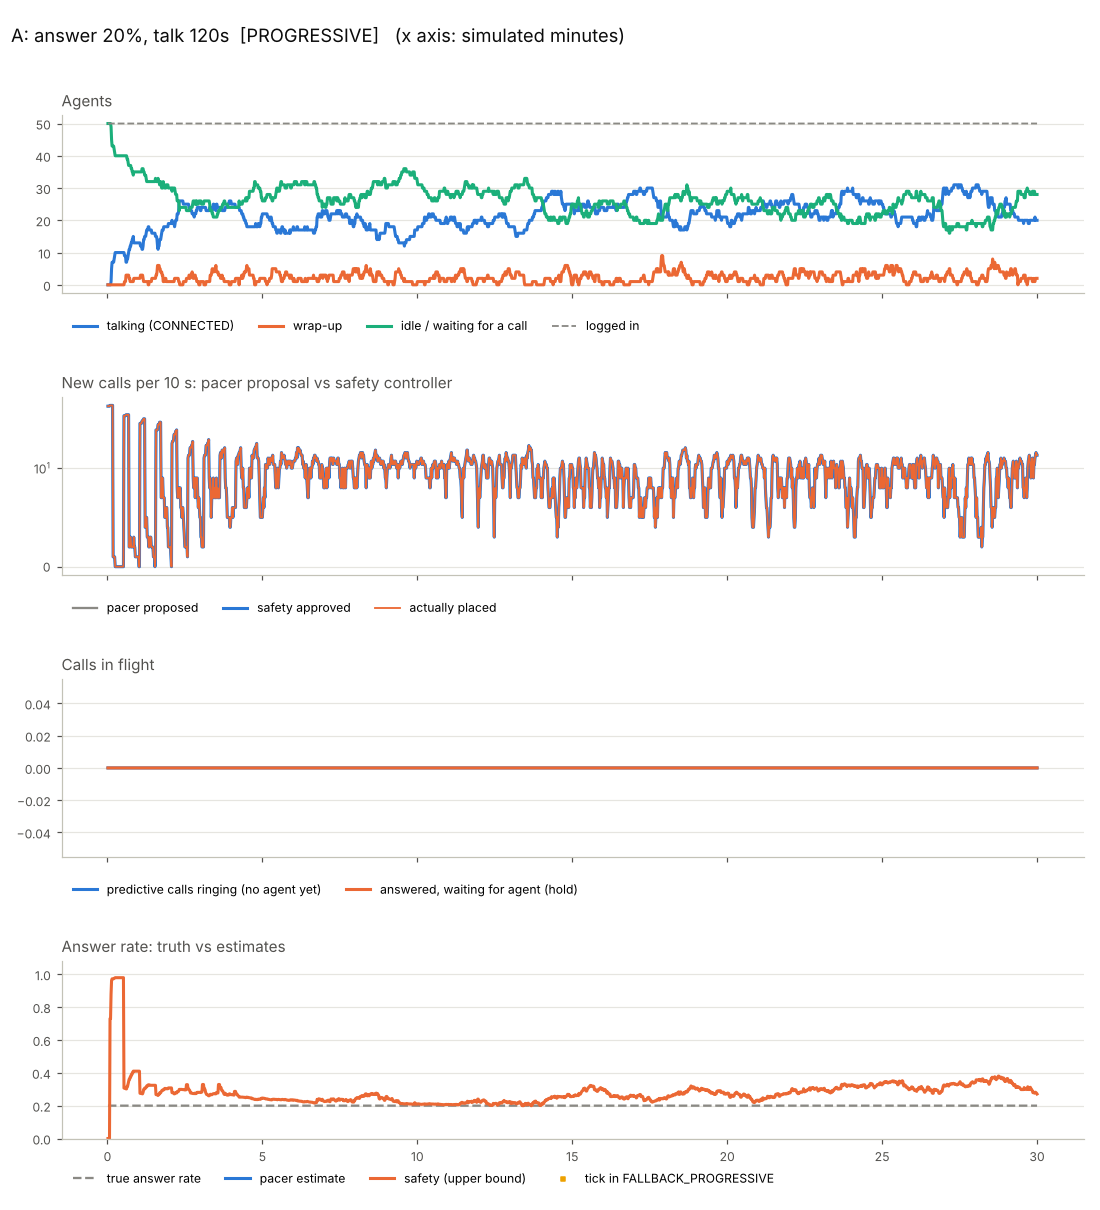

Values plotted in this chart, from the file beside it:
t, offline, available, reserved, dialing, connected, wrap_up, paused, logged_in, proposed, approved, action, safety_mode, shed, placed, unbound, waiting, answer_rate_true, p_est, p_safe, reason
1.0, 0, 0, 0, 50, 0, 0, 0, 50, 50, 50, APPROVE, PROGRESSIVE, 0, 50, 0, 0, 0.2, , 0.0, R3 deterministic (progressive)
2.0, 0, 0, 0, 50, 0, 0, 0, 50, 0, 0, APPROVE, PROGRESSIVE, 0, 0, 0, 0, 0.2, , 0.0, R3 deterministic (progressive)
3.0, 0, 0, 0, 50, 0, 0, 0, 50, 0, 0, APPROVE, PROGRESSIVE, 0, 0, 0, 0, 0.2, , 0.0, R3 deterministic (progressive)
4.0, 0, 0, 0, 50, 0, 0, 0, 50, 0, 0, APPROVE, PROGRESSIVE, 0, 0, 0, 0, 0.2, , 0.0, R3 deterministic (progressive)
5.0, 0, 0, 0, 50, 0, 0, 0, 50, 1, 1, APPROVE, PROGRESSIVE, 0, 1, 0, 0, 0.2, , 0.73, R3 deterministic (progressive)
6.0, 0, 0, 0, 50, 0, 0, 0, 50, 0, 0, APPROVE, PROGRESSIVE, 0, 0, 0, 0, 0.2, , 0.73, R3 deterministic (progressive)
7.0, 0, 0, 0, 49, 1, 0, 0, 50, 0, 0, APPROVE, PROGRESSIVE, 0, 0, 0, 0, 0.2, , 0.879, R3 deterministic (progressive)
8.0, 0, 0, 0, 45, 5, 0, 0, 50, 0, 0, APPROVE, PROGRESSIVE, 0, 0, 0, 0, 0.2, , 0.962, R3 deterministic (progressive)
9.0, 0, 0, 0, 43, 7, 0, 0, 50, 0, 0, APPROVE, PROGRESSIVE, 0, 0, 0, 0, 0.2, , 0.972, R3 deterministic (progressive)
10.0, 0, 0, 0, 43, 7, 0, 0, 50, 0, 0, APPROVE, PROGRESSIVE, 0, 0, 0, 0, 0.2, , 0.972, R3 deterministic (progressive)
11.0, 0, 0, 0, 43, 7, 0, 0, 50, 0, 0, APPROVE, PROGRESSIVE, 0, 0, 0, 0, 0.2, , 0.972, R3 deterministic (progressive)
12.0, 0, 0, 0, 43, 7, 0, 0, 50, 0, 0, APPROVE, PROGRESSIVE, 0, 0, 0, 0, 0.2, , 0.972, R3 deterministic (progressive)
13.0, 0, 0, 0, 42, 8, 0, 0, 50, 0, 0, APPROVE, PROGRESSIVE, 0, 0, 0, 0, 0.2, , 0.975, R3 deterministic (progressive)
14.0, 0, 0, 0, 41, 9, 0, 0, 50, 0, 0, APPROVE, PROGRESSIVE, 0, 0, 0, 0, 0.2, , 0.977, R3 deterministic (progressive)
15.0, 0, 0, 0, 40, 10, 0, 0, 50, 0, 0, APPROVE, PROGRESSIVE, 0, 0, 0, 0, 0.2, , 0.979, R3 deterministic (progressive)
16.0, 0, 0, 0, 40, 10, 0, 0, 50, 0, 0, APPROVE, PROGRESSIVE, 0, 0, 0, 0, 0.2, , 0.979, R3 deterministic (progressive)
17.0, 0, 0, 0, 40, 10, 0, 0, 50, 0, 0, APPROVE, PROGRESSIVE, 0, 0, 0, 0, 0.2, , 0.979, R3 deterministic (progressive)
18.0, 0, 0, 0, 40, 10, 0, 0, 50, 0, 0, APPROVE, PROGRESSIVE, 0, 0, 0, 0, 0.2, , 0.979, R3 deterministic (progressive)
19.0, 0, 0, 0, 40, 10, 0, 0, 50, 0, 0, APPROVE, PROGRESSIVE, 0, 0, 0, 0, 0.2, , 0.979, R3 deterministic (progressive)
20.0, 0, 0, 0, 40, 10, 0, 0, 50, 0, 0, APPROVE, PROGRESSIVE, 0, 0, 0, 0, 0.2, , 0.979, R3 deterministic (progressive)
21.0, 0, 0, 0, 40, 10, 0, 0, 50, 0, 0, APPROVE, PROGRESSIVE, 0, 0, 0, 0, 0.2, , 0.979, R3 deterministic (progressive)
22.0, 0, 0, 0, 40, 10, 0, 0, 50, 0, 0, APPROVE, PROGRESSIVE, 0, 0, 0, 0, 0.2, , 0.979, R3 deterministic (progressive)
23.0, 0, 0, 0, 40, 10, 0, 0, 50, 0, 0, APPROVE, PROGRESSIVE, 0, 0, 0, 0, 0.2, , 0.979, R3 deterministic (progressive)
24.0, 0, 0, 0, 40, 10, 0, 0, 50, 0, 0, APPROVE, PROGRESSIVE, 0, 0, 0, 0, 0.2, , 0.979, R3 deterministic (progressive)
25.0, 0, 0, 0, 40, 10, 0, 0, 50, 0, 0, APPROVE, PROGRESSIVE, 0, 0, 0, 0, 0.2, , 0.979, R3 deterministic (progressive)
26.0, 0, 0, 0, 40, 10, 0, 0, 50, 0, 0, APPROVE, PROGRESSIVE, 0, 0, 0, 0, 0.2, , 0.979, R3 deterministic (progressive)
27.0, 0, 0, 0, 40, 10, 0, 0, 50, 0, 0, APPROVE, PROGRESSIVE, 0, 0, 0, 0, 0.2, , 0.979, R3 deterministic (progressive)
28.0, 0, 0, 0, 40, 10, 0, 0, 50, 0, 0, APPROVE, PROGRESSIVE, 0, 0, 0, 0, 0.2, , 0.979, R3 deterministic (progressive)
29.0, 0, 0, 0, 40, 10, 0, 0, 50, 0, 0, APPROVE, PROGRESSIVE, 0, 0, 0, 0, 0.2, , 0.979, R3 deterministic (progressive)
30.0, 0, 0, 0, 40, 10, 0, 0, 50, 0, 0, APPROVE, PROGRESSIVE, 0, 0, 0, 0, 0.2, , 0.979, R3 deterministic (progressive)
31.0, 0, 0, 0, 40, 10, 0, 0, 50, 0, 0, APPROVE, PROGRESSIVE, 0, 0, 0, 0, 0.2, , 0.979, R3 deterministic (progressive)
32.0, 0, 0, 0, 40, 10, 0, 0, 50, 39, 39, APPROVE, PROGRESSIVE, 0, 39, 0, 0, 0.2, , 0.307, R3 deterministic (progressive)
33.0, 0, 0, 0, 40, 9, 1, 0, 50, 0, 0, APPROVE, PROGRESSIVE, 0, 0, 0, 0, 0.2, , 0.307, R3 deterministic (progressive)
34.0, 0, 0, 0, 40, 9, 1, 0, 50, 0, 0, APPROVE, PROGRESSIVE, 0, 0, 0, 0, 0.2, , 0.307, R3 deterministic (progressive)
35.0, 0, 0, 0, 40, 9, 1, 0, 50, 0, 0, APPROVE, PROGRESSIVE, 0, 0, 0, 0, 0.2, , 0.307, R3 deterministic (progressive)
36.0, 0, 0, 0, 40, 7, 3, 0, 50, 1, 1, APPROVE, PROGRESSIVE, 0, 1, 0, 0, 0.2, , 0.302, R3 deterministic (progressive)
37.0, 0, 0, 0, 40, 7, 3, 0, 50, 0, 0, APPROVE, PROGRESSIVE, 0, 0, 0, 0, 0.2, , 0.302, R3 deterministic (progressive)
38.0, 0, 0, 0, 39, 8, 3, 0, 50, 0, 0, APPROVE, PROGRESSIVE, 0, 0, 0, 0, 0.2, , 0.318, R3 deterministic (progressive)
39.0, 0, 0, 0, 39, 8, 3, 0, 50, 0, 0, APPROVE, PROGRESSIVE, 0, 0, 0, 0, 0.2, , 0.318, R3 deterministic (progressive)
40.0, 0, 0, 0, 38, 9, 3, 0, 50, 0, 0, APPROVE, PROGRESSIVE, 0, 0, 0, 0, 0.2, , 0.333, R3 deterministic (progressive)
41.0, 0, 0, 0, 37, 10, 3, 0, 50, 0, 0, APPROVE, PROGRESSIVE, 0, 0, 0, 0, 0.2, , 0.347, R3 deterministic (progressive)
42.0, 0, 0, 0, 37, 11, 2, 0, 50, 1, 1, APPROVE, PROGRESSIVE, 0, 1, 0, 0, 0.2, , 0.361, R3 deterministic (progressive)
43.0, 0, 0, 0, 37, 11, 2, 0, 50, 0, 0, APPROVE, PROGRESSIVE, 0, 0, 0, 0, 0.2, , 0.361, R3 deterministic (progressive)
44.0, 0, 0, 0, 37, 12, 1, 0, 50, 1, 1, APPROVE, PROGRESSIVE, 0, 1, 0, 0, 0.2, , 0.374, R3 deterministic (progressive)
45.0, 0, 0, 0, 37, 12, 1, 0, 50, 0, 0, APPROVE, PROGRESSIVE, 0, 0, 0, 0, 0.2, , 0.374, R3 deterministic (progressive)
46.0, 0, 0, 0, 36, 13, 1, 0, 50, 0, 0, APPROVE, PROGRESSIVE, 0, 0, 0, 0, 0.2, , 0.387, R3 deterministic (progressive)
47.0, 0, 0, 0, 36, 13, 1, 0, 50, 0, 0, APPROVE, PROGRESSIVE, 0, 0, 0, 0, 0.2, , 0.387, R3 deterministic (progressive)
48.0, 0, 0, 0, 35, 14, 1, 0, 50, 0, 0, APPROVE, PROGRESSIVE, 0, 0, 0, 0, 0.2, , 0.399, R3 deterministic (progressive)
49.0, 0, 0, 0, 35, 14, 1, 0, 50, 0, 0, APPROVE, PROGRESSIVE, 0, 0, 0, 0, 0.2, , 0.399, R3 deterministic (progressive)
50.0, 0, 0, 0, 34, 15, 1, 0, 50, 0, 0, APPROVE, PROGRESSIVE, 0, 0, 0, 0, 0.2, , 0.41, R3 deterministic (progressive)
51.0, 0, 0, 0, 35, 13, 2, 0, 50, 1, 1, APPROVE, PROGRESSIVE, 0, 1, 0, 0, 0.2, , 0.41, R3 deterministic (progressive)
52.0, 0, 0, 0, 35, 13, 2, 0, 50, 0, 0, APPROVE, PROGRESSIVE, 0, 0, 0, 0, 0.2, , 0.41, R3 deterministic (progressive)
53.0, 0, 0, 0, 35, 13, 2, 0, 50, 0, 0, APPROVE, PROGRESSIVE, 0, 0, 0, 0, 0.2, , 0.41, R3 deterministic (progressive)
54.0, 0, 0, 0, 35, 13, 2, 0, 50, 0, 0, APPROVE, PROGRESSIVE, 0, 0, 0, 0, 0.2, , 0.41, R3 deterministic (progressive)
55.0, 0, 0, 0, 35, 13, 2, 0, 50, 0, 0, APPROVE, PROGRESSIVE, 0, 0, 0, 0, 0.2, , 0.41, R3 deterministic (progressive)
56.0, 0, 0, 0, 35, 13, 2, 0, 50, 0, 0, APPROVE, PROGRESSIVE, 0, 0, 0, 0, 0.2, , 0.41, R3 deterministic (progressive)
57.0, 0, 0, 0, 35, 13, 2, 0, 50, 0, 0, APPROVE, PROGRESSIVE, 0, 0, 0, 0, 0.2, , 0.41, R3 deterministic (progressive)
58.0, 0, 0, 0, 35, 13, 2, 0, 50, 0, 0, APPROVE, PROGRESSIVE, 0, 0, 0, 0, 0.2, , 0.41, R3 deterministic (progressive)
59.0, 0, 0, 0, 35, 13, 2, 0, 50, 0, 0, APPROVE, PROGRESSIVE, 0, 0, 0, 0, 0.2, , 0.41, R3 deterministic (progressive)
60.0, 0, 0, 0, 35, 13, 2, 0, 50, 0, 0, APPROVE, PROGRESSIVE, 0, 0, 0, 0, 0.2, , 0.41, R3 deterministic (progressive)
... 1,740 more rows
